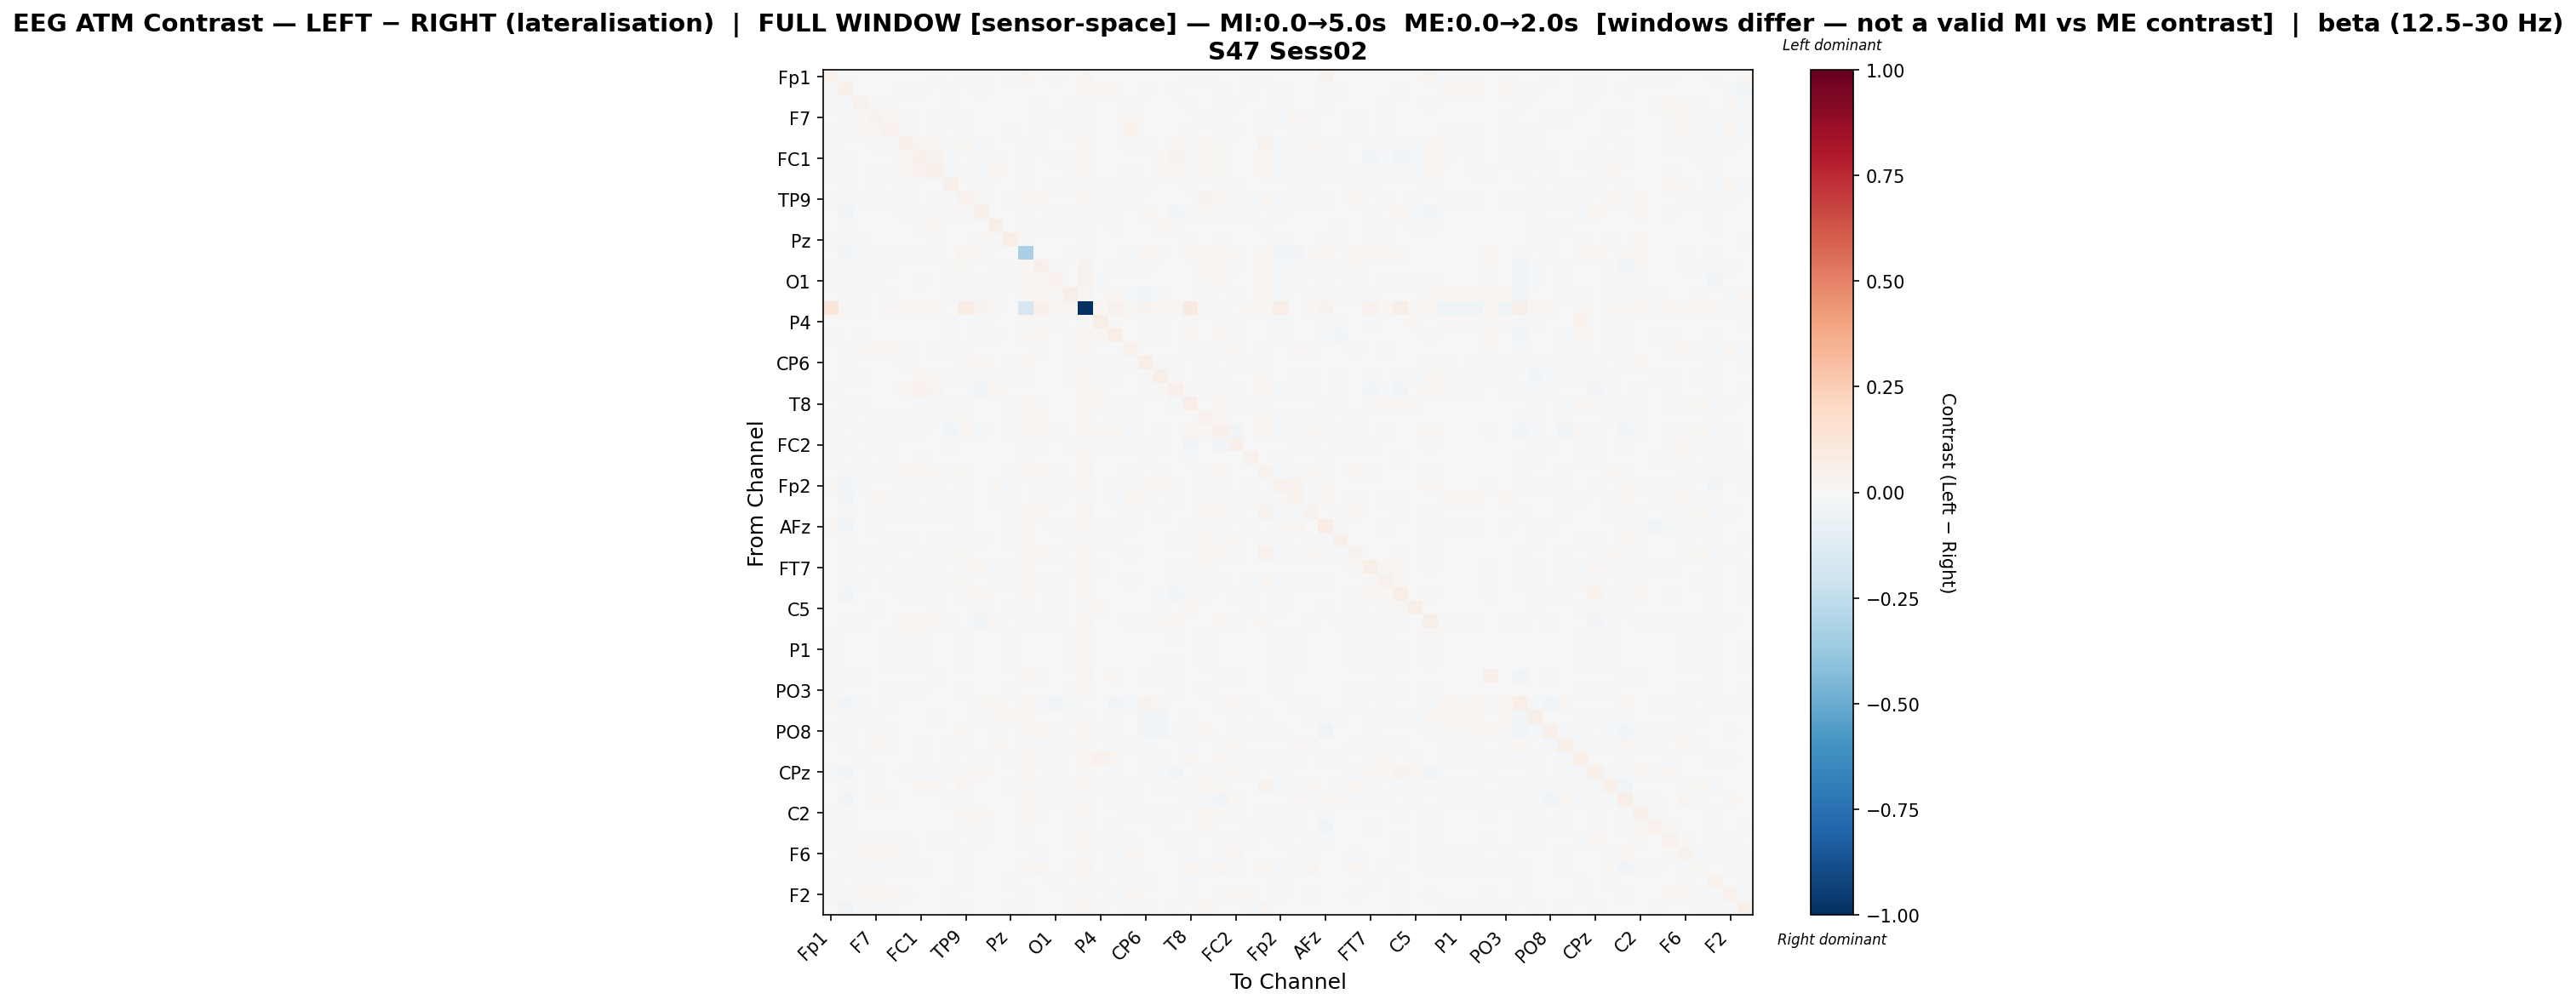

The table this chart was drawn from, first rows:
, Fp1, Fz, F3, F7, FT9, FC5, FC1, C3, T7, TP9, CP5, CP1, Pz, P3, P7, O1, Oz, O2, P4, P8, TP10, CP6, CP2
Fp1, 0.04583, -0.01803, -0.006543, 0.002286, -0.005498, -0.0003133, 0.004555, -0.01368, 0.001869, -0.01581, 0.009645, 0.003162, -0.01021, 0.02519, 0.00193, -0.0176, -0.001962, 0.0298, 0.0005287, -0.003132, 0.005676, 0.003981, 0.006503
Fz, -0.01389, 0.04696, 0.0042, 0.004857, 0.002108, 0.01186, 0.0109, -0.0003013, -0.00962, -0.002807, -0.01787, 0.004266, -0.003076, -0.001482, 0.006144, 0.00317, -0.005829, 0.01868, 0.02416, 0.01141, 0.005255, -0.009128, -0.006361
F3, -0.01246, -0.00834, 0.03969, 0.01487, 0.01191, -0.00099, 0.00521, -0.0008596, 0.008823, -0.003558, 0.006283, 0.001643, 0.003565, 0.003032, -0.009011, -0.006358, -0.01462, 0.01204, 0.007298, -0.007449, 0.01102, -0.003539, -0.004654
F7, -0.006949, -0.01223, 0.01115, 0.03646, 0.0208, -0.01259, -0.001718, -0.01159, 0.008319, -0.01517, 0.005619, 0.0001929, -0.003013, 0.002438, -0.01182, -0.01923, -0.009498, 0.009987, 0.006611, -0.005128, 0.0232, 0.0006048, -0.005128
FT9, -0.0108, -0.01448, 0.009195, 0.02612, 0.04176, -0.008771, -0.0006806, -0.008421, 0.00226, -0.014, -0.004213, 0.0004294, -0.009791, 0.0001819, -0.009923, -0.003163, -0.01276, 0.01509, 0.002009, -0.002249, 0.03135, 0.002648, -0.003435
FC5, -0.009358, -0.006239, -0.00394, -0.01101, -0.008991, 0.04875, 0.02487, 0.0217, -0.02178, 0.01674, -0.01247, 9.158043288212087e-05, -0.005091, 0.01092, 0.008129, -0.001115, -0.007239, 0.02028, 0.00215, 0.005107, -0.01244, -0.0121, 0.003603
FC1, -0.00945, -0.009602, -0.002226, -0.004065, -0.004444, 0.02062, 0.0514, 0.03369, -0.01162, 0.007525, -0.0213, 0.009987, -0.005642, 0.01211, 0.006584, 0.008408, -0.01293, 0.02302, -0.007359, -0.00151, -0.002833, -0.004236, 0.01858
C3, -0.01253, -0.0142, -0.005143, -0.01084, -0.008701, 0.02231, 0.0408, 0.05342, -0.01125, 0.01217, -0.0183, 0.01827, 0.003585, 0.01548, 0.0003489, 0.002854, -0.01362, 0.02159, -0.004934, -0.004947, -0.01076, -0.005579, 0.01401
T7, -0.003345, -0.01977, 0.007695, 0.01495, 0.005872, -0.01965, -0.004411, -0.005713, 0.05239, -0.006688, 0.01151, 0.002701, 0.001312, 0.01299, -0.004396, -0.008243, -0.01426, 0.01257, -0.008233, -0.009348, 0.01154, 0.009948, -0.004138
TP9, -0.01224, -0.01718, -0.01004, -0.01535, -0.01628, 0.01233, 0.007402, 0.01098, -0.01314, 0.0426, 0.009327, -0.004201, -0.01275, 0.02255, 0.01716, 0.003762, -0.001774, 0.02862, -0.01093, -0.01009, -0.0154, 0.005279, 0.006866
CP5, -0.0004122, -0.026, 0.003858, 0.006144, -0.003918, -0.01245, -0.01639, -0.01668, 0.008632, 0.01321, 0.05384, 0.00258, 0.001542, 0.01446, -0.001057, -0.01071, -0.01115, 0.01202, -0.01487, -0.01334, -0.002374, 0.01705, -0.006848
CP1, -0.004022, -0.01271, -0.003462, 0.000498, -0.001608, 0.0003183, 0.01528, 0.01913, -0.002967, -0.0004246, 0.0005109, 0.05929, 0.000319, 0.0106, -0.01918, -0.009456, -0.01207, 0.01, -0.007102, -0.01036, 0.001032, -0.0003503, 0.01667
Pz, -0.0119, -0.01241, 0.008341, 0.003234, -0.006085, 0.003195, 0.004828, 0.01356, 0.005615, -0.003944, 0.008322, 0.008448, 0.0557, 0.01077, -0.0004061, -0.005693, 7.003669242016556e-05, 0.01454, 0.004515, -0.001887, 0.001524, -0.004267, -0.006071
P3, 0.003868, -0.02646, -0.009149, -0.01113, -0.02123, 0.008043, 0.01481, 0.01225, 0.003247, 0.02765, 0.01093, 0.005565, 0.002913, -0.3255, 0.003889, -0.0005134, 0.007864, -0.01226, 0.002098, 0.0001085, -0.01157, 0.02017, 0.01132
P7, -0.01033, -0.01199, -0.01229, -0.01114, -0.01115, 0.005012, 0.005446, -0.004035, -0.01019, 0.0165, -0.00483, -0.02104, -0.01109, 0.008608, 0.04838, 0.01272, 0.00649, 0.0367, 0.005213, 0.01291, -0.0128, -0.01031, -0.004043
O1, -0.01736, -0.01047, -0.007846, -0.01282, -0.002335, -0.0003418, 0.01324, 0.003622, -0.01119, 0.01385, -0.01034, -0.008553, -0.009901, 0.01009, 0.02107, 0.03927, 0.003159, 0.03881, -0.008996, 0.007006, -0.003701, -0.00706, 0.004029
Oz, -0.006577, -0.013, -0.00922, 0.0007597, -0.009218, -0.0006181, -0.005109, -0.007494, -0.01606, 0.009562, -0.01735, -0.0111, 0.003971, 0.01652, 0.02168, 0.01331, 0.05801, 0.02794, -0.004309, 0.01967, -0.009367, -0.02745, -0.01332
O2, 0.1197, 0.01472, 0.01113, 0.007794, 0.0141, 0.02372, 0.0219, 0.01992, 0.001891, 0.07404, 0.03608, 0.01134, -0.002937, -0.1659, 0.04851, 0.02069, 0.02648, -1.0, 0.0184, 0.04452, 0.01534, 0.03212, 0.01744
P4, -0.007187, 0.0009001, 0.003411, 0.007505, 0.002512, 0.003027, -0.004279, -0.006345, -0.009684, -0.006824, -0.01435, -0.006287, -0.004164, 0.009681, 0.008278, -0.01074, -0.0072, 0.01507, 0.05638, 0.01639, -0.002011, -0.01035, -0.01318
P8, -0.01036, -0.007578, -0.00848, 0.001447, -0.0001004, 0.007211, 0.001218, -0.005623, -0.009741, -0.004578, -0.01066, -0.00961, -0.006338, 0.01138, 0.02055, 0.005816, 0.01225, 0.03004, 0.01806, 0.05586, 0.001836, -0.01801, -0.01356
TP10, -0.005712, -0.01155, 0.009976, 0.0277, 0.03027, -0.01155, 0.002458, -0.009352, 0.008943, -0.01341, -0.002374, 0.003686, -0.0019, 0.002428, -0.01068, -0.00452, -0.01237, 0.01675, -0.002505, -0.0008039, 0.04275, -0.00756, -0.003694
CP6, -0.002862, -0.01693, -0.005539, -3.5521334395138134e-05, 0.001613, -0.00978, 0.002938, -0.003521, 0.006459, 0.008835, 0.01804, 0.0009147, -0.009256, 0.01969, -0.005357, -0.005829, -0.01828, 0.009387, -0.01128, -0.01855, -0.008304, 0.05657, 0.01419
CP2, -0.001919, -0.01943, -0.009157, -0.006836, -0.005906, 0.003971, 0.02583, 0.01358, -0.009312, 0.01079, -0.01119, 0.0145, -0.01246, 0.01363, 0.0002956, 0.004374, -0.01303, 0.01891, -0.01369, -0.01312, -0.006238, 0.01061, 0.05593
Cz, -0.01054, -0.005601, -0.004973, -0.003471, -0.004276, 0.02451, 0.04298, 0.02732, -0.007697, 0.0001034, -0.02632, 0.01694, 0.00015, 0.007334, 0.004012, -0.001692, -0.007744, 0.0232, 0.008777, 0.003558, -0.003775, -0.01169, 0.013
T8, 0.001811, -0.01537, -0.02166, -0.001093, -0.00662, -0.006965, -0.01687, -0.01944, -0.01324, 0.008947, -0.004159, -0.003132, -0.01339, 0.02524, 0.009064, -0.005779, 0.004715, 0.02206, 0.01487, 0.01482, -0.01145, 0.005404, -0.002199
FT10, -0.01561, -0.01591, -0.004284, -0.01044, -0.007848, 0.01211, 0.01397, 0.01167, -0.007817, 0.02808, 0.006112, -0.007764, -0.01215, 0.01285, 0.01754, 0.006227, -0.002476, 0.02228, -0.003835, -0.008718, -0.01176, 0.005541, 0.004039
FC6, -0.01117, -0.005983, -0.01655, -0.01371, -0.01084, 0.01128, 0.008054, 0.003005, -0.02584, 0.01728, -0.01151, -0.0008733, -0.01949, 0.0191, 0.02254, 0.0122, 0.0003052, 0.02682, 0.01127, 0.01624, -0.01746, -0.005776, 0.00834
FC2, -0.009541, -0.01716, 0.005204, 0.01082, 0.008954, -0.0004459, 0.004938, 0.0009795, 0.008541, -0.002945, 0.005866, 0.006073, -0.003488, 0.01499, -0.01195, -0.005735, -0.0165, 0.01342, -0.01537, -0.01676, 0.0142, 0.009255, 0.00836
F4, -0.01563, -0.004696, 0.008417, 0.003146, 0.009115, 0.004568, 0.0152, 0.002148, 0.002305, -0.00299, -0.007412, -0.002783, 0.0016, 0.01138, 0.005105, 0.007516, -0.004228, 0.02081, -0.001671, -0.001985, 0.007448, -0.01459, 0.003829
F8, -0.00641, -0.01591, -0.01293, -0.01518, -0.0158, 0.01882, 0.01861, 0.01343, -0.01347, 0.0178, -0.006112, -0.0006372, -0.01629, 0.01715, 0.02247, 0.00804, 0.002127, 0.02733, -0.004329, 0.0003702, -0.0138, -0.001105, 0.01363
Fp2, 0.01308, -0.02508, -0.01, 0.002908, 0.005568, -0.008972, -0.01163, -0.01426, 0.002358, -0.02318, 0.007487, 0.02182, -0.01926, 0.006641, -0.01254, -0.009295, -0.009101, 0.02313, -0.003407, -0.02023, 0.01252, 0.01126, 0.01599
AF7, -0.003147, -0.02508, -0.001051, 0.02149, 0.01126, -0.011, -0.006113, -0.01479, 0.01524, -0.01803, 0.004883, 0.01394, -0.008014, -0.005461, -0.01606, -0.01509, -0.006842, 0.01262, -0.003452, -0.01288, 0.01613, 0.01271, -0.00567
AF3, -0.00773, -0.01347, -0.005793, -0.01264, -0.01789, 0.01434, 0.01064, 0.009313, -0.01611, 0.01368, -0.002609, -0.001369, -0.009376, 0.01666, 0.0171, 0.003383, 0.0009642, 0.02387, 0.001321, 0.001253, -0.01545, 0.002766, 0.01064
AFz, 0.0232, -0.02515, -0.006595, 0.01335, 0.007088, -0.006871, -0.001368, -0.006813, 0.007592, -0.01387, 0.002533, 0.001606, -0.01121, 0.02889, -0.004918, -0.01446, -0.01762, 0.0217, -0.01237, -0.009122, 0.009232, 0.00458, 0.004975
F1, -0.006531, -0.02264, -0.003826, 0.005231, 0.008046, -0.01819, -0.003027, -0.00903, 0.008026, 0.008203, 0.009081, -0.002037, -0.01901, 0.0162, -0.004593, -0.002753, -0.0111, 0.01378, -0.01458, -0.02315, 0.004453, 0.006901, -0.002402
F5, -0.004148, -0.01834, -0.009715, -0.00979, -0.0179, 0.006924, 0.009278, 0.01188, -0.01798, 0.02193, -0.006568, -0.003624, -0.007096, 0.01862, 0.02117, 0.007853, -0.001741, 0.02278, -0.00566, -0.00333, -0.01458, -0.001105, 0.007553
FT7, -0.002266, -0.01371, -0.002746, 0.0102, -0.003239, -0.01706, -0.0207, -0.02014, -0.005547, 0.01145, 0.01687, -0.01234, -0.0105, 0.0279, 0.00753, 0.001102, -0.00782, 0.01976, -0.01221, -0.003871, -0.0002777, 0.003432, -0.006017
FC3, -0.005674, -0.01909, -0.009018, -0.007335, -0.01043, -0.01256, -0.01013, -0.0111, -0.009387, 0.02057, 0.00275, -0.008117, -0.01334, 0.02012, 0.008278, 0.008592, -0.003651, 0.01781, 0.005723, 0.002532, -0.01088, 0.0003713, -0.002214
C1, -0.002429, -0.02462, -0.005393, 0.003575, -0.004962, -0.01819, -0.02303, -0.0224, 0.002724, 0.01336, 0.02364, -0.006206, -0.00765, 0.01596, 0.003055, -0.00898, -0.001621, 0.01943, -0.0001465, -0.00778, -0.006059, 0.005865, -0.01799
C5, -0.00749, -0.005816, -0.003323, 0.008349, 0.004068, -0.006996, -0.00417, -0.01152, -0.004612, -0.003576, -0.009944, -0.007501, -0.01014, 0.01317, 0.004326, -0.012, -0.007315, 0.01443, 0.02041, 0.002245, -0.0005989, -0.002818, -0.0104
TP7, 0.001648, -0.01229, -0.01493, -0.005946, -0.00667, 0.02253, 0.02942, 0.01879, -0.02021, -0.006099, -0.02915, 0.008411, -0.004698, 0.01027, 0.01103, 0.008544, 0.0004866, 0.03091, -0.002871, 0.006979, -0.008852, -0.01095, 0.01547
CP3, -0.01655, 0.001044, 0.002845, 0.003502, 0.01084, 0.009533, 0.009392, 0.004144, -0.004023, -0.01662, -0.0007352, 0.0009721, -0.0134, -0.001138, 0.005074, 0.005229, 0.01119, 0.01724, 0.007684, 0.002397, 0.003565, 0.002096, 0.007325
P1, -0.01721, 0.0004517, 0.002843, 0.0039, 0.01128, 0.008285, 0.009039, 0.003046, -0.004162, -0.01677, -0.0009525, 0.0004843, -0.01369, -0.00113, 0.005296, 0.005803, 0.01101, 0.01732, 0.006279, 0.001739, 0.003974, 0.001943, 0.007045
P5, -0.01719, 0.000788, 0.002591, 0.00337, 0.0106, 0.009907, 0.01068, 0.004914, -0.004387, -0.01688, -0.001285, 0.00132, -0.01219, -0.00113, 0.004284, 0.00531, 0.01066, 0.01687, 0.007347, 0.001341, 0.003474, 0.002014, 0.008105
PO7, -0.01279, -0.01587, -0.009937, 0.005935, 0.001041, -0.004344, -0.007347, -0.01187, 0.0001254, -0.0004498, 0.003174, -0.007779, -0.007291, 0.02287, 0.01463, 0.002707, 0.00688, 0.0256, 0.003417, 0.02163, 0.005371, -0.01601, -0.01629
PO3, -0.01697, 0.0007031, 0.002227, 0.004208, 0.01116, 0.008812, 0.009486, 0.003603, -0.004224, -0.01726, -0.001086, 0.001409, -0.01341, -0.001134, 0.005027, 0.00505, 0.01088, 0.01729, 0.0073, 0.002138, 0.003786, 0.002137, 0.007378
POz, 0.00801, -0.02565, -0.009654, 0.002619, -0.008182, -0.002195, 0.001804, -0.001713, 0.004315, -0.0004093, 0.01462, 0.01563, -0.005205, 0.0208, -0.01942, -0.0269, -0.02179, 0.007204, -0.001192, -0.02421, -0.008075, 0.03395, 0.01251
PO4, -0.002423, -0.01059, 0.01019, 0.01001, -0.0006026, -0.004922, -0.006521, 0.01089, -0.005042, -0.005462, -0.01424, 0.009906, 0.02112, 0.01702, -0.002023, -0.001678, 0.00957, 0.01551, -0.004271, 0.01207, 0.002892, -0.02939, -0.0261
PO8, -0.01665, -0.01193, 0.00501, 0.01561, 0.01112, -0.001893, -0.002311, -0.007423, 0.0005095, 0.01923, -0.007244, -0.01114, -0.006205, 0.0154, 0.0173, 0.01154, -0.004522, 0.02214, -0.01112, 0.01057, 0.005552, -0.02388, -0.02878
P6, 0.001293, -0.01567, -0.00202, 0.01796, 0.01012, 0.0004069, 0.009418, 0.004489, 0.01007, -0.01405, -0.002381, 0.01955, 0.003985, 0.01289, -0.01962, -0.01655, -0.02052, 0.01051, -0.001047, -0.009944, 0.01374, -0.008317, 0.0005377
P2, 0.0003439, -0.005891, -0.01376, 0.001578, -0.001062, 0.006448, -0.008818, -0.007713, -0.0109, -0.003369, -0.01698, -0.006307, -0.01569, 0.01806, 0.01188, -0.008293, -0.007047, 0.02489, 0.04016, 0.02563, -0.006517, -0.008332, -0.01078
CPz, -0.009925, -0.02415, 0.002267, 0.008065, -0.001136, -0.0204, -0.01867, -0.02253, 0.01274, 0.009246, 0.02098, -0.00679, -0.002441, 0.01802, 0.005877, -0.008677, -0.00722, 0.01345, -0.003441, -0.009184, -0.0001233, 0.01047, -0.01655
TP8, -0.005731, -0.01464, -0.005358, -0.01315, -0.007532, 0.006493, 0.01872, 0.01893, -0.007677, 0.02446, -0.002907, -0.000427, -0.01877, 0.00937, 0.01489, 0.01185, -0.01712, 0.02322, -0.01327, -0.008587, -0.01183, -2.285274272782977e-06, 0.01097
C6, 0.001803, -0.02631, 0.002887, 0.01623, 0.008194, -0.005346, 0.0009885, 0.003691, 0.01389, -0.01613, 0.001128, 0.006757, 0.005754, 0.01785, -0.0219, -0.01787, -0.01484, 0.0149, -0.005242, -0.01235, 0.01193, -6.79280775717676e-05, 0.005215
C2, -0.015, -0.0199, -0.004156, -0.005729, -0.00721, -0.002893, -0.005832, 0.003055, -0.006204, 0.01963, 0.01769, 0.003234, 0.004634, 0.01733, 0.01129, 0.002104, -0.008822, 0.01781, -0.00353, -0.00759, -0.008902, 0.01108, -0.00784
FC4, -0.01636, -0.01108, 0.007766, -0.001652, 0.003477, 0.004697, 0.004412, -0.0001745, -0.0007325, 0.01479, 0.009102, -0.000447, -0.004886, 0.01242, 0.00161, 0.003121, -0.008834, 0.01491, 0.003818, -0.00953, -0.003273, 0.003692, -0.01072
FT8, -0.01349, -0.0151, 0.0137, 0.01321, 0.01245, -0.009906, -0.004418, -0.00884, 0.0153, 3.958040651154052e-05, 0.01374, -0.003347, -0.002608, 0.008329, 0.00364, -0.001625, -0.008755, 0.01849, -0.008022, -0.01365, 0.01044, 0.003814, -0.007113
F6, -0.007537, -0.01599, 0.008673, 0.01675, 0.01589, -0.01442, 0.005366, -0.002257, 0.005304, -0.01119, -2.6202592740556085e-05, 0.00169, -0.004538, 0.00112, -0.01125, -0.004843, -0.006335, 0.01437, 2.9616494878169574e-05, -0.009956, 0.02352, 0.002009, 0.003969
AF8, -0.01786, -0.01764, -0.009861, -0.01207, -0.01529, 0.01106, 0.01231, -0.004542, -0.00598, 0.0113, -0.0005645, -0.006258, -0.001854, 0.01443, 0.025, 0.004947, 0.01236, 0.02357, 0.00204, 0.00953, -0.01249, 0.0004743, 0.006759
AF4, -0.01085, -0.00242, 0.01217, 0.01284, 0.004214, 0.0008416, 0.004613, -0.002536, -0.004948, -0.009723, -0.0005277, 0.001412, 0.01381, 0.004943, 0.006381, -0.01494, 0.0006553, 0.01291, 0.01325, 0.0008359, 0.009573, -0.01109, -0.0007297
... 2 more rows
